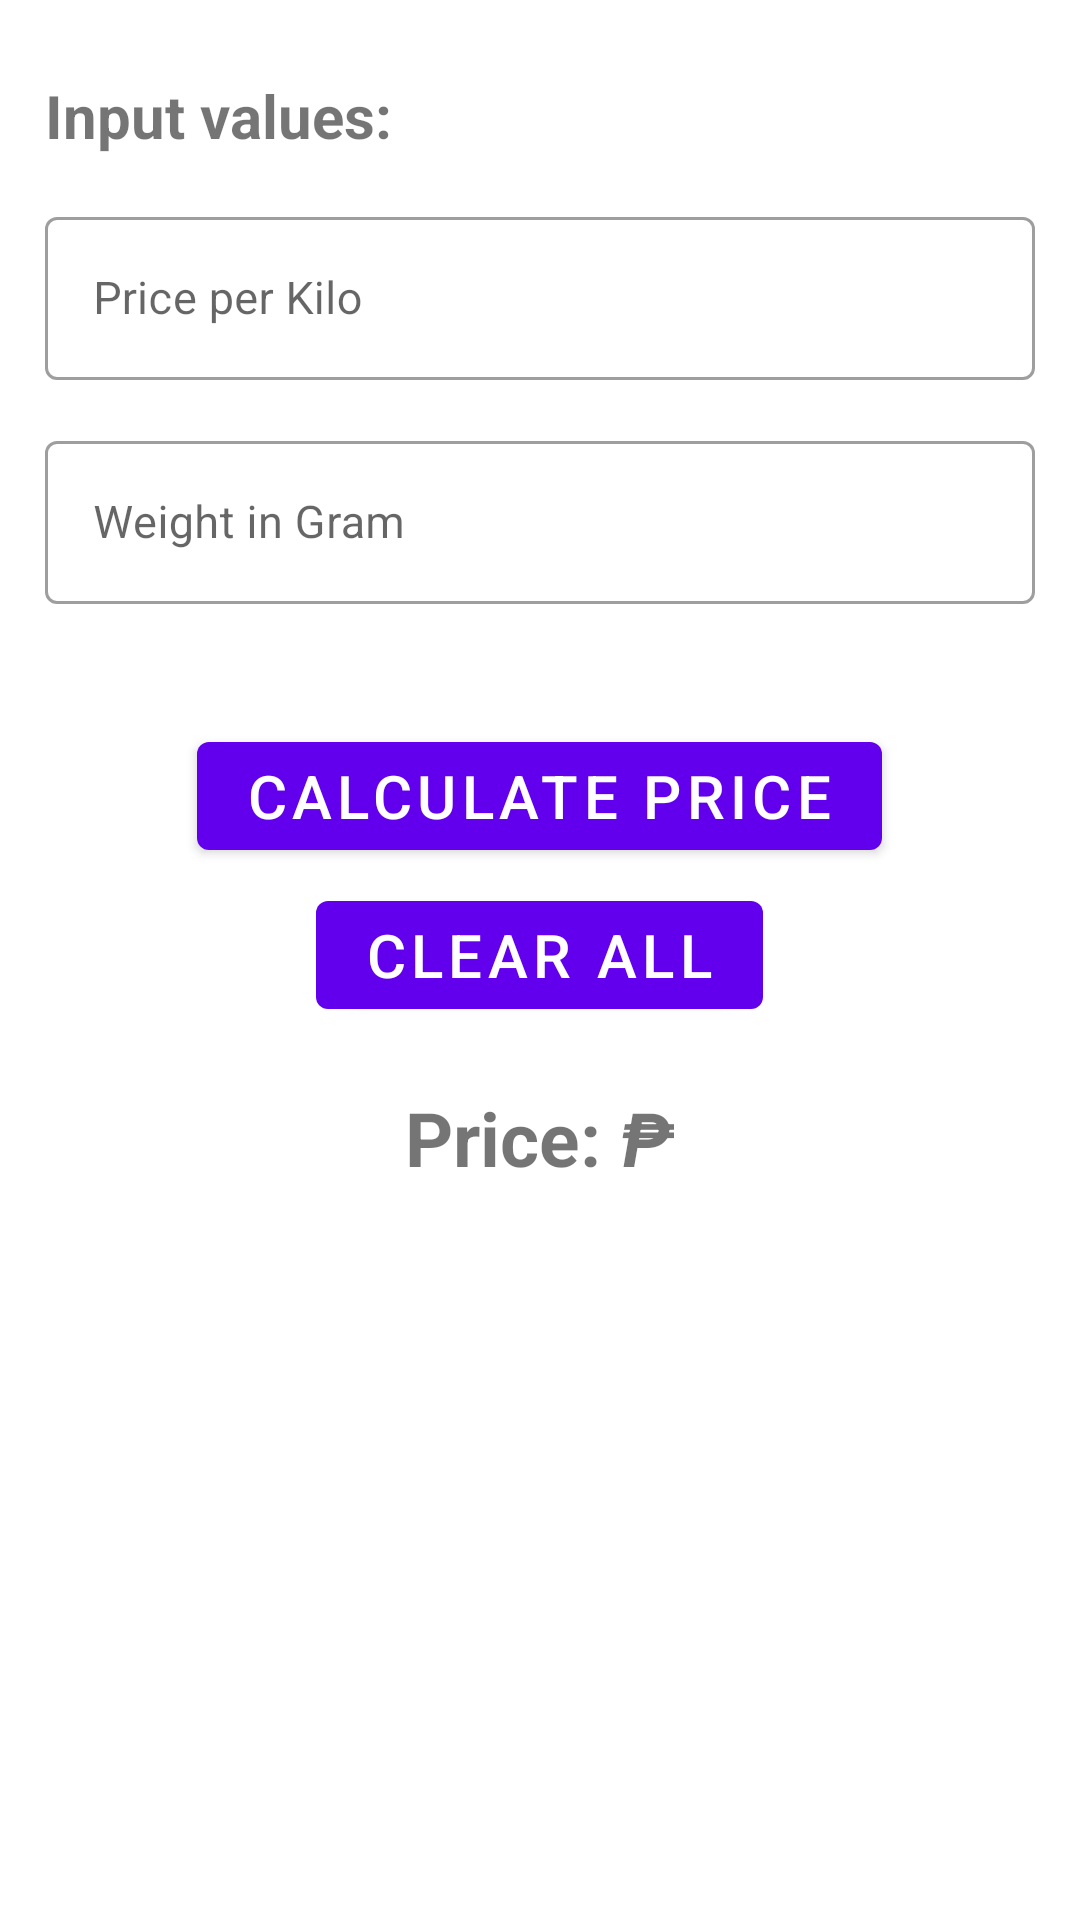

This screen was rendered from an Android layout file. Write that file and the resources it references.
<!-- AndroidManifest.xml: application theme Theme.PriceCalculator -->
<!-- res/layout/frag1_layout.xml -->
<?xml version="1.0" encoding="utf-8"?>
<RelativeLayout xmlns:android="http://schemas.android.com/apk/res/android"
    android:layout_width="match_parent"
    android:layout_height="match_parent"
    android:focusable="true"
    android:focusableInTouchMode="true">

    <TextView
        android:id="@+id/textView"
        android:layout_width="wrap_content"
        android:layout_height="wrap_content"
        android:layout_marginTop="25dp"
        android:layout_marginLeft="15dp"
        android:text="Input values:"
        android:textStyle="bold"
        android:textSize="20dp"/>

    <com.google.android.material.textfield.TextInputLayout
        android:id="@+id/outlinedTextField"
        android:layout_width="match_parent"
        android:layout_height="wrap_content"
        android:layout_marginTop="15dp"
        android:layout_marginLeft="15dp"
        android:layout_marginRight="15dp"
        android:layout_below="@id/textView"
        style="@style/Widget.MaterialComponents.TextInputLayout.OutlinedBox">

        <EditText
            android:id="@+id/frag1EditText1"
            android:layout_width="match_parent"
            android:layout_height="wrap_content"
            android:inputType="numberDecimal"
            android:hint="Price per Kilo"
            android:textSize="15dp"/>
    </com.google.android.material.textfield.TextInputLayout>

    <com.google.android.material.textfield.TextInputLayout
        android:id="@+id/outlinedTextField2"
        android:layout_width="match_parent"
        android:layout_height="wrap_content"
        android:layout_marginTop="15dp"
        android:layout_marginLeft="15dp"
        android:layout_marginRight="15dp"
        android:layout_below="@id/outlinedTextField"
        style="@style/Widget.MaterialComponents.TextInputLayout.OutlinedBox">

        <EditText
            android:id="@+id/frag1EditText2"
            android:layout_width="match_parent"
            android:layout_height="wrap_content"
            android:inputType="numberDecimal"
            android:hint="Weight in Gram"
            android:textSize="15dp"/>
    </com.google.android.material.textfield.TextInputLayout>

    <Button
        android:id="@+id/button"
        android:layout_width="wrap_content"
        android:layout_height="wrap_content"
        android:layout_below="@id/outlinedTextField2"
        android:layout_centerHorizontal="true"
        android:layout_marginTop="40dp"
        android:text="Calculate Price"
        android:textSize="20dp" />

    <Button
        android:id="@+id/button2"
        android:layout_width="wrap_content"
        android:layout_height="wrap_content"
        android:layout_below="@id/button"
        android:layout_centerHorizontal="true"
        android:layout_marginTop="5dp"
        android:text="Clear All"
        android:textSize="20dp" />

    <LinearLayout
        android:id="@+id/linear1"
        android:layout_width="wrap_content"
        android:layout_height="wrap_content"
        android:layout_below="@+id/button2"
        android:layout_marginTop="20dp"
        android:layout_centerHorizontal="true">

        <TextView
            android:id="@+id/textView2"
            android:layout_width="wrap_content"
            android:layout_height="wrap_content"
            android:textStyle="bold"
            android:textSize="25dp"
            android:text="Price: "/>

        <TextView
            android:id="@+id/textView3"
            android:layout_width="wrap_content"
            android:layout_height="wrap_content"
            android:layout_toRightOf="@id/textView2"
            android:textStyle="bold|italic"
            android:textSize="25dp"
            android:text="₱"/>

        <TextView
            android:id="@+id/totalPrice"
            android:layout_width="wrap_content"
            android:layout_height="wrap_content"
            android:layout_toRightOf="@id/textView3"
            android:textStyle="bold|italic"
            android:textSize="25dp"
            android:textColor="@color/lite_green"/>

    </LinearLayout>



</RelativeLayout>
<!-- resources referenced by this layout -->
<resources>
  <color name="lite_green">#33E602</color>
  <style name="Theme.PriceCalculator" parent="Theme.MaterialComponents.DayNight.DarkActionBar">
          
          <item name="colorPrimary">@color/purple_500</item>
          <item name="colorPrimaryVariant">@color/purple_700</item>
          <item name="colorOnPrimary">@color/white</item>
          
          <item name="colorSecondary">@color/teal_200</item>
          <item name="colorSecondaryVariant">@color/teal_700</item>
          <item name="colorOnSecondary">@color/black</item>
          
          <item name="android:statusBarColor" tools:targetApi="l">?attr/colorPrimaryVariant</item>
          
      </style>
  <color name="purple_500">#FF6200EE</color>
  <color name="purple_700">#FF3700B3</color>
  <color name="white">#FFFFFFFF</color>
  <color name="teal_200">#FF03DAC5</color>
  <color name="teal_700">#FF018786</color>
  <color name="black">#FF000000</color>
</resources>
